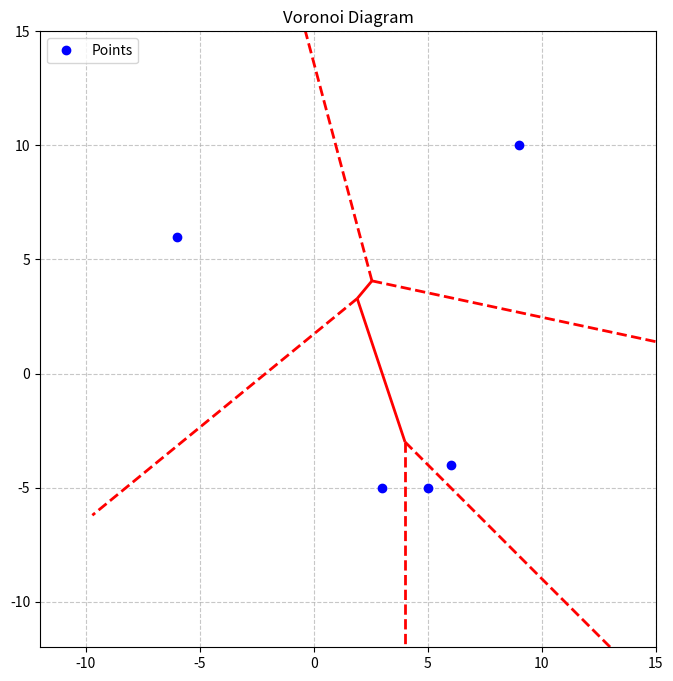

The script that saved this image:
import matplotlib.pyplot as plt
from scipy.spatial import Voronoi, voronoi_plot_2d
#ex 1
points = [[3, -5], [-6, 6], [6, -4], [5, -5], [9, 10]]

vor = Voronoi(points)

fig, ax = plt.subplots(figsize=(8, 8))

voronoi_plot_2d(vor, ax=ax, show_vertices=False, line_colors='red', line_width=2)

ax.plot([p[0] for p in points], [p[1] for p in points], 'bo', label="Points")

ax.set_xlim(-12, 15)
ax.set_ylim(-12, 15)
ax.set_aspect('equal', 'box')
ax.grid(True, linestyle='--', alpha=0.7)
ax.legend(loc="upper left")
ax.set_title("Voronoi Diagram")

plt.show()
